Run: headless pygame with SDL's dummy video driver; simulated clock (each Clock.tick advances the game by its frame time, no real sleeping); random seed 0; keys injected as events and as key.get_pressed() state; no mouse input.
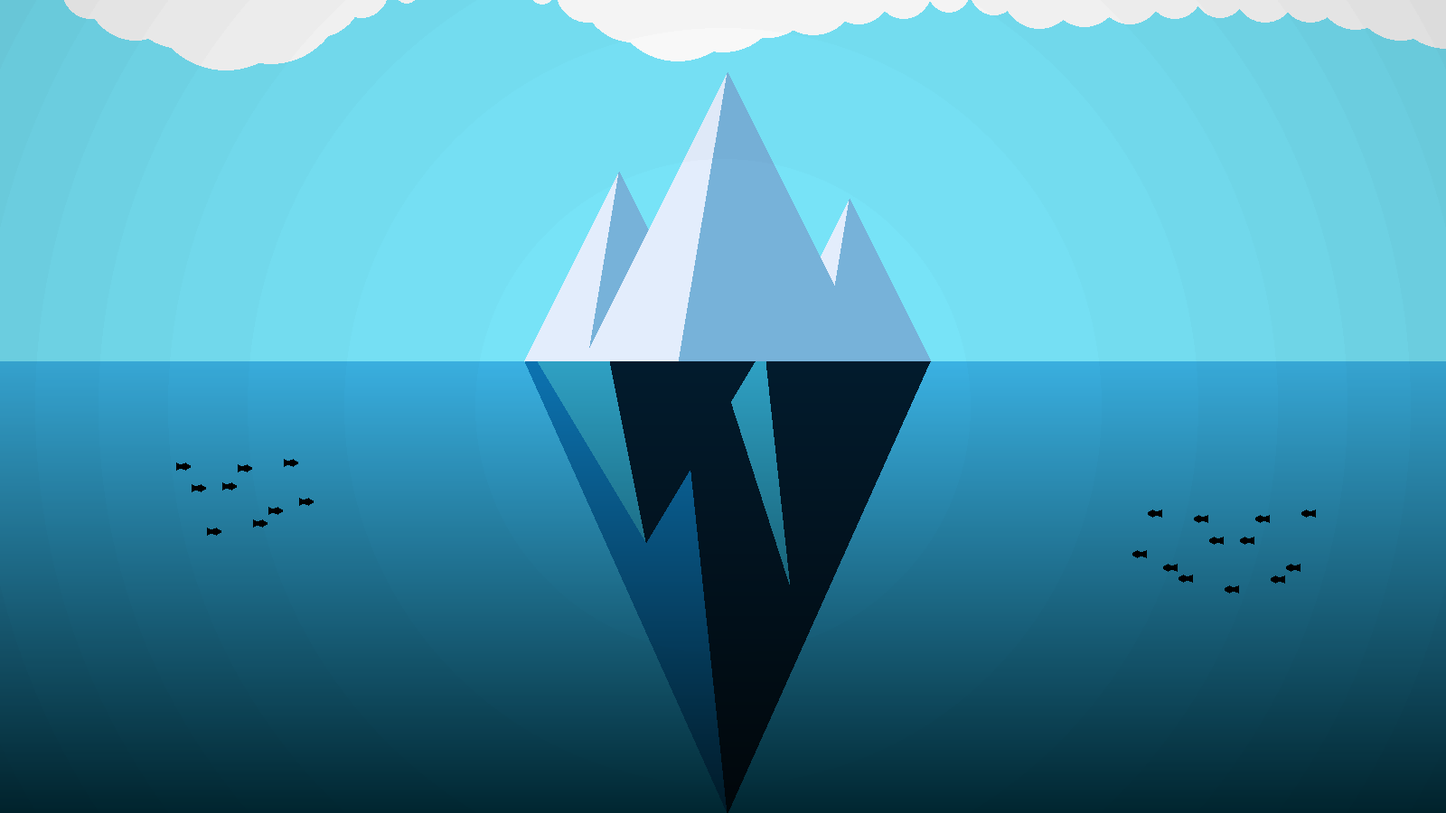
Frame 1 of 4 · flips 1–60 · no input
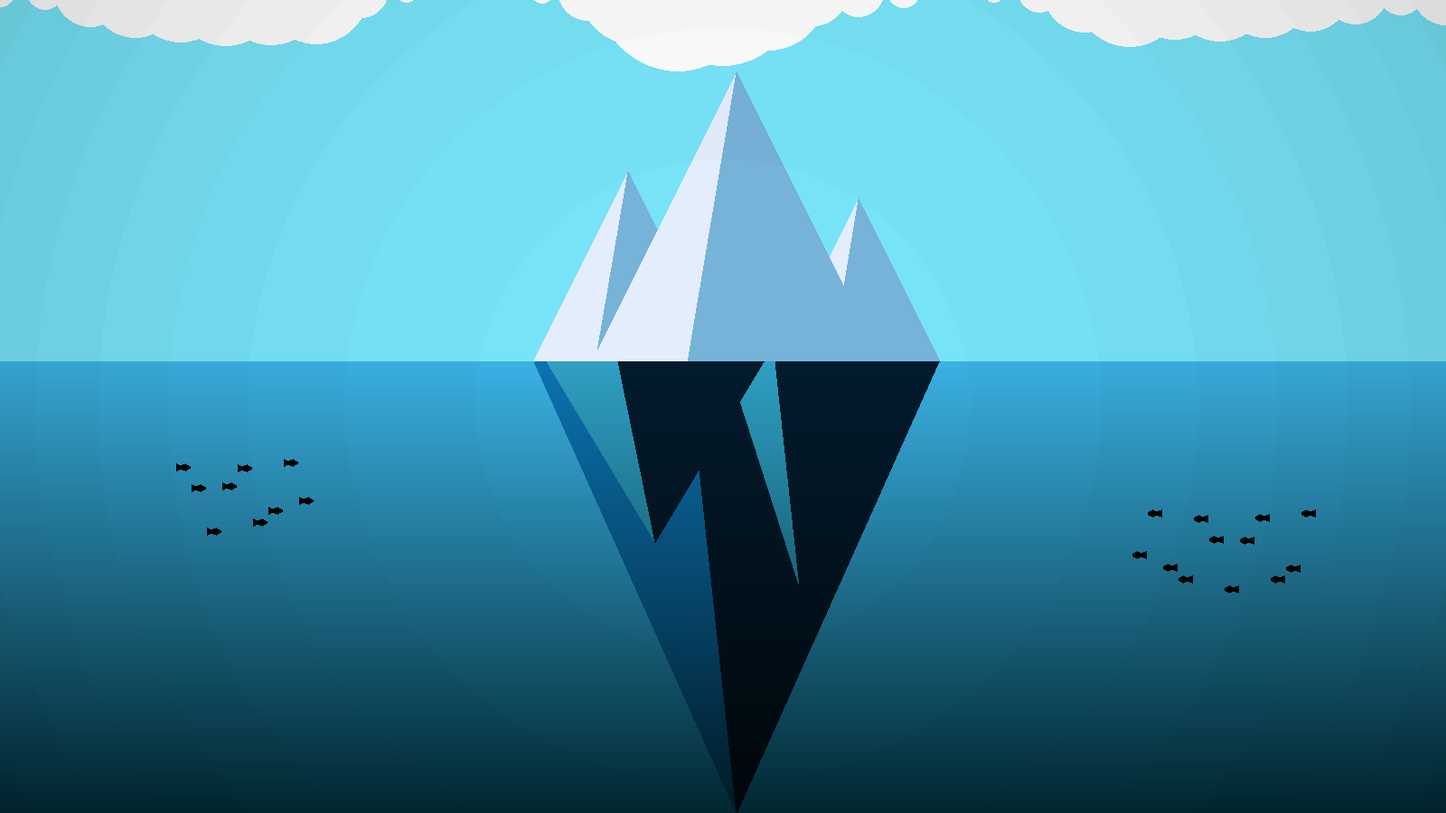
Frame 2 of 4 · flips 61–180 · tapped SPACE, RETURN · held RIGHT (→), D
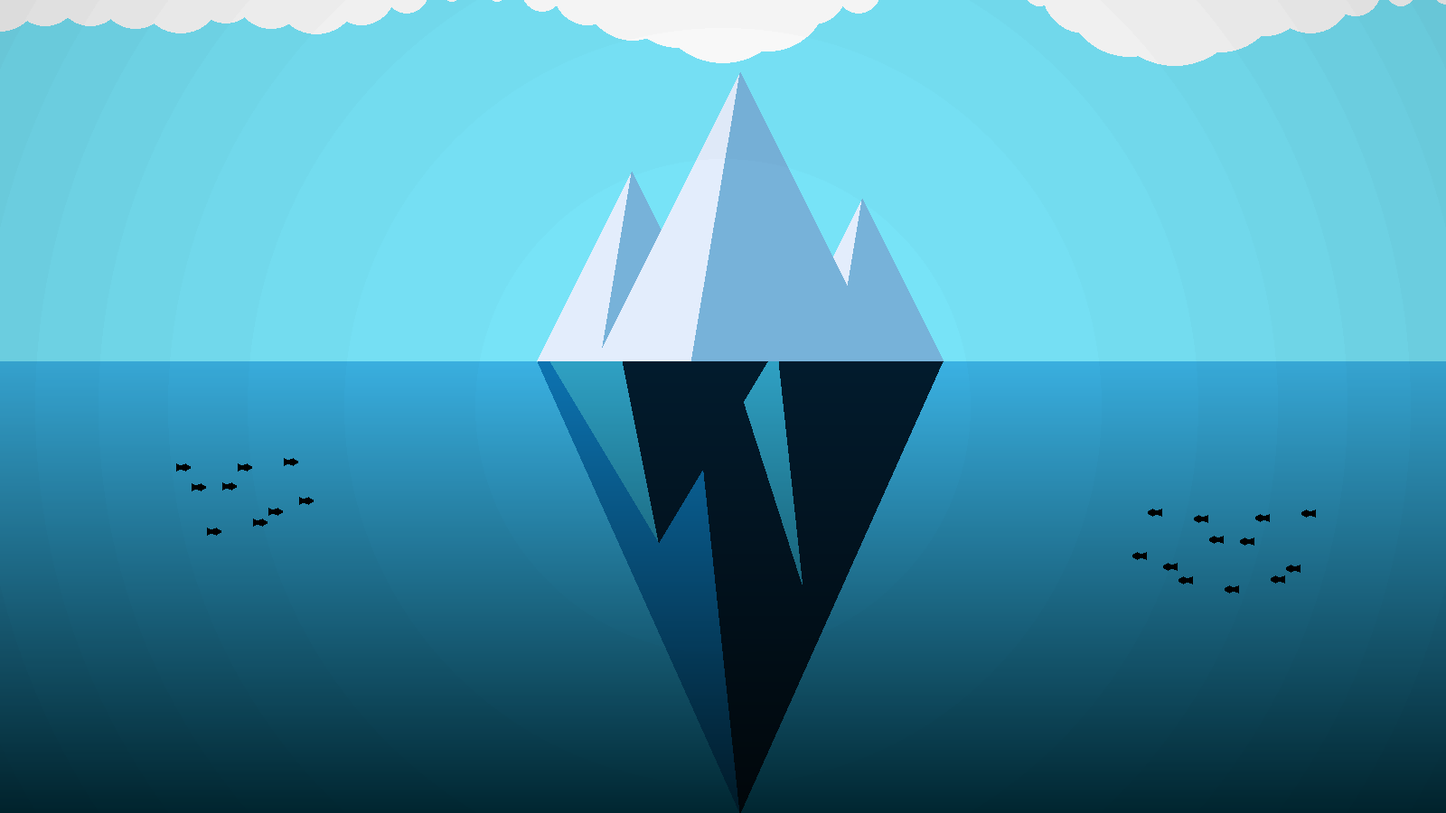
Frame 3 of 4 · flips 181–300 · held DOWN (↓), S
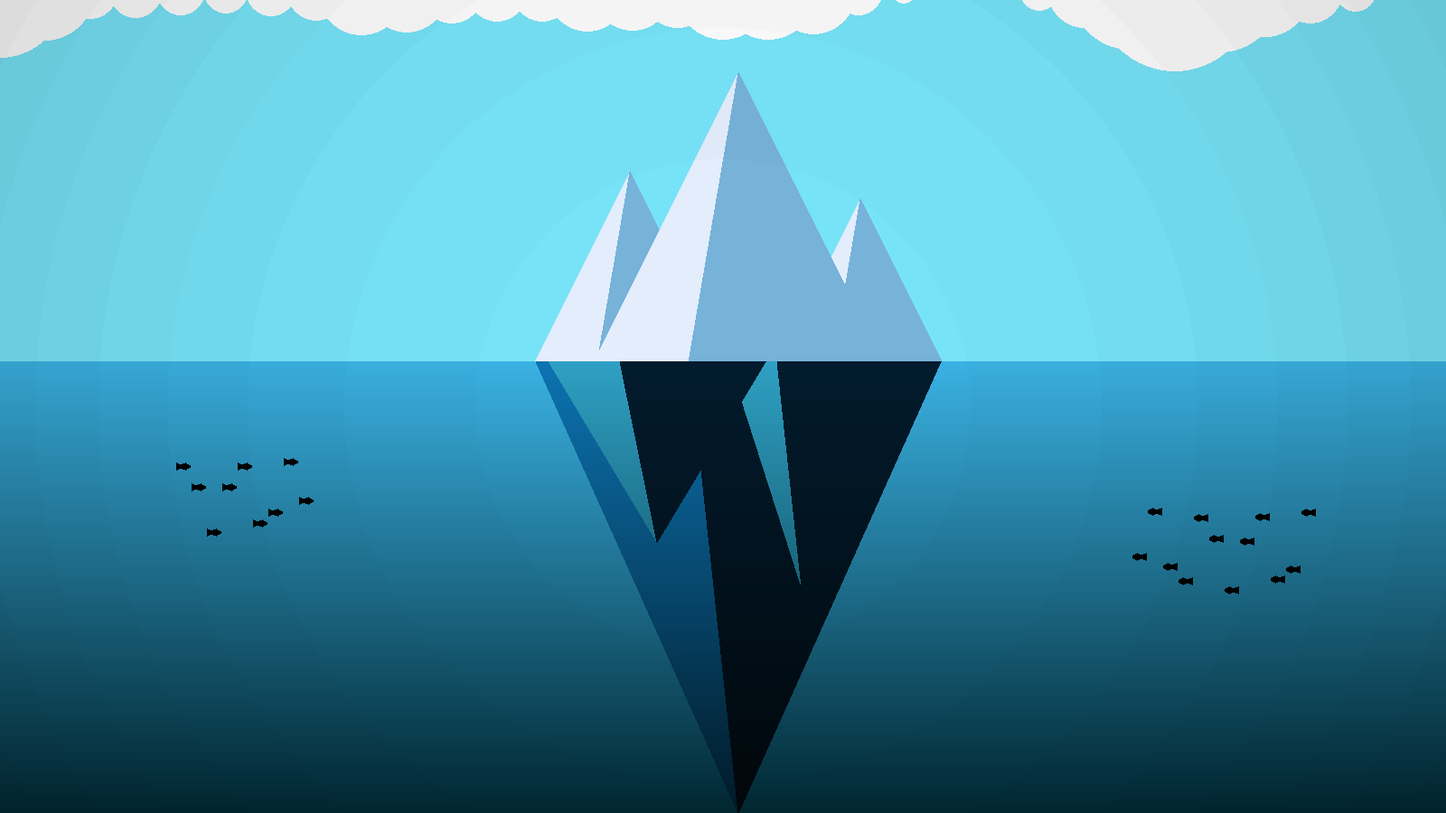
Frame 4 of 4 · flips 301–420 · held LEFT (←), A, UP (↑), W

The pygame program that drew these frames:

import pygame as pg
from math import sin


window_size = (1600, 900)

pg.init()
canvas = pg.display.set_mode(window_size)
pg.display.set_caption("Iceberg")
clock = pg.time.Clock()


class Triangle:
    def __init__(self, pos_x, width, height, water_h, c_light, c_dark, lerp=0.33):
        self.p_left = pg.Vector2(pos_x - width, water_h)
        self.p_top = pg.Vector2(pos_x, water_h - height)
        self.p_right = pg.Vector2(pos_x + width, water_h)
        self.p_mid = self.p_left.lerp(self.p_right, lerp)
        self.c_light = c_light
        self.c_dark = c_dark
    
    def draw(self, canvas, x):
        offset = (x, 0)
        p = (self.p_left + offset, self.p_top + offset, self.p_mid + offset)
        pg.draw.polygon(canvas, self.c_light, p)
        p = (self.p_mid + offset, self.p_top + offset, self.p_right + offset)
        pg.draw.polygon(canvas, self.c_dark, p)


window_center = pg.Vector2(window_size) / 2

color_sky = pg.Color(120, 230, 250)
color_water = pg.Color(150, 200, 255)

color_ice_lit = pg.Color(230, 240, 255)
color_ice_med = pg.Color(120, 180, 220)
color_ice_dark = pg.Color(30, 130, 200)
color_ice_black = pg.Color(5, 30, 50)

color_fih = pg.Color(0, 0, 0)
color_cloud = pg.Color(255, 255, 255)


water_pos = window_size[1] // 2 - 50
water_size = window_size[1] - water_pos

iceberg = []
# top
for x, h in [(135, 180), (-120, 210), (0, 320)]:
    x += window_center.x
    iceberg.append(Triangle(
        x, h/2, h, water_pos,
        color_ice_lit, color_ice_med
    ))
# bottom
iceberg.append(Triangle(
    window_center.x, 224, -500, water_pos,
    color_ice_dark, color_ice_black, lerp=0.38
))
iceberg.append(Triangle(
    window_center.x + 70, 80, -250, water_pos,
    color_ice_med, color_ice_black
))
iceberg.append(Triangle(
    window_center.x - 90, 120, -200, water_pos,
    color_ice_med, color_ice_black
))


water_mask = pg.Surface((window_size[0], water_size))
color_water_top = pg.Color(100, 230, 230)
color_water_bot = pg.Color(0, 50, 50)
for y in range(water_size):
    color = color_water_top.lerp(color_water_bot, y / water_size)
    pg.draw.line(water_mask, color, (0, y), (window_size[0], y))

brightness_mask = pg.Surface(window_size)
for i in range(255, 0, -20):
    c = 255 - i / 5
    r = (i/255) ** 0.5 * 255
    r *= max(window_size) / 360
    pg.draw.circle(brightness_mask, (c, c, c), window_center, r)


run = True
t = 0
while run:
    for ev in pg.event.get():
        if ev.type == pg.QUIT:
            run = False
            break
    
    canvas.fill(color_sky)
    pg.draw.rect(canvas, color_water, pg.Rect(0, water_pos, window_size[0], water_size))
    
    # you know what that means, FISH-
    for x in range(200, 350, 17):
        y = sin(x) * 40 + sin(t/20 + x) * 2 + water_pos + 150
        p = [(x-5, y-4), (x, y-2), (x+5, y-4), (x+10, y-1),
             (x+10, y+1), (x+5, y+4), (x, y+2), (x-5, y+4)]
        pg.draw.polygon(canvas, color_fih, p)
    for x in range(150, 350, 17):
        x = window_size[0] - x
        y = sin(x) * 45 + sin(t/20 + x) * 3 + water_pos + 210
        p = [(x+5, y-4), (x, y-2), (x-5, y-4), (x-10, y-1),
             (x-10, y+1), (x-5, y+4), (x, y+2), (x+5, y+4)]
        pg.draw.polygon(canvas, color_fih, p)
    
    # berg of ice
    for i in iceberg:
        i.draw(canvas, sin(t/200) * 20)
    
    # clouds
    for x in range(0, window_size[0]+1, 50):
        r = 80
        r += sin(x/20 + t/70) * 5
        r += sin(x/35 - t/100) * 10
        r += sin(x / 100 + t/150) * 15
        r *= (sin(x / 200 + t/350) ** 2 + sin(x / 150 - t/400) ** 2) / 2
        pg.draw.circle(canvas, color_cloud, (x, -10), r)
    
    # post-processing... in python. why am i doing this to myself
    canvas.blit(brightness_mask, (0, 0), None, pg.BLEND_MULT)
    canvas.blit(water_mask, (0, water_pos), None, pg.BLEND_MULT)
    
    pg.display.flip()
    print(f"{clock.get_fps():.2f} fps", end="\r")
    clock.tick(60)
    t += 1

pg.quit()
